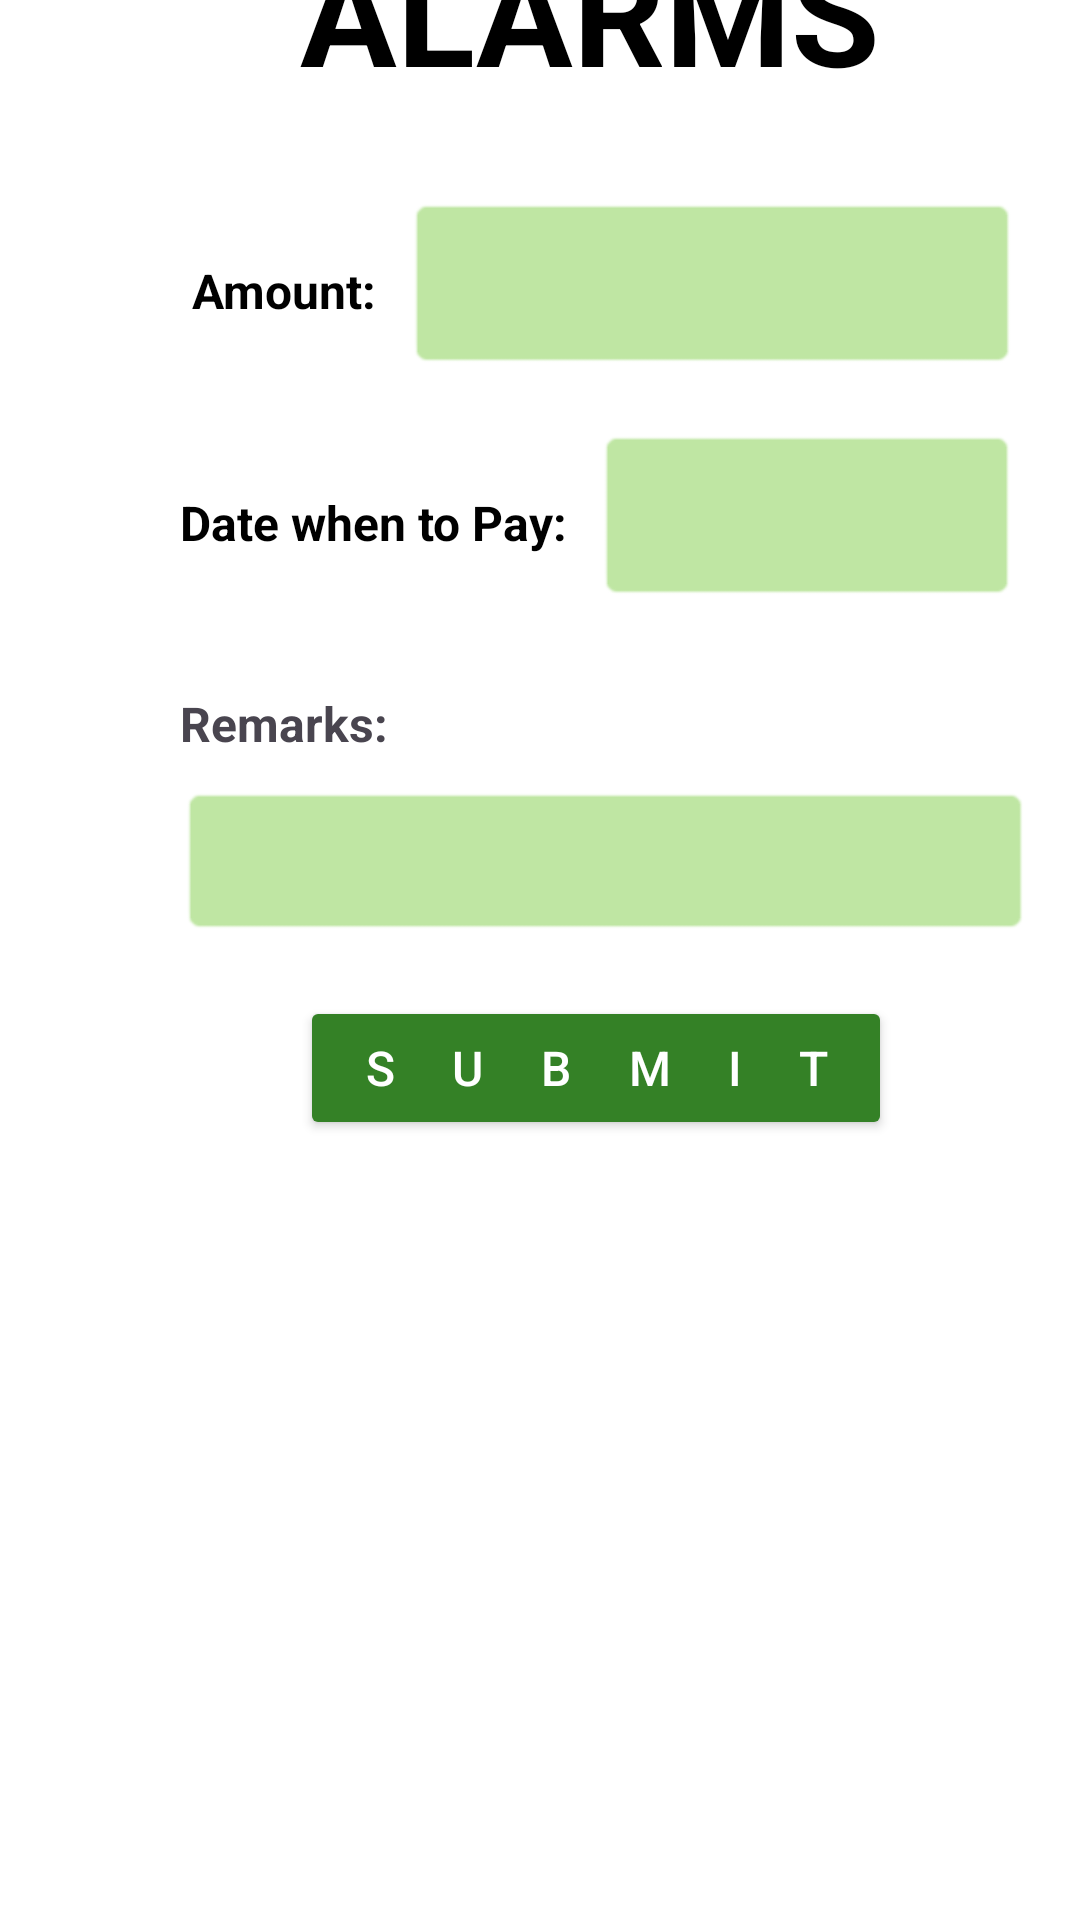

The Android layout XML behind this screen, and the referenced resources:
<!-- AndroidManifest.xml: application theme Theme.MoneyTally -->
<!-- res/layout/fragment_alarms.xml -->
<?xml version="1.0" encoding="utf-8"?>
<androidx.constraintlayout.widget.ConstraintLayout xmlns:android="http://schemas.android.com/apk/res/android"
    xmlns:app="http://schemas.android.com/apk/res-auto"
    xmlns:tools="http://schemas.android.com/tools"
    android:id="@+id/frameLayout3"
    android:layout_width="match_parent"
    android:layout_height="match_parent"
    android:background="@color/white"
    tools:context=".AlarmsFragment">

    <ScrollView
        android:layout_width="409dp"
        android:layout_height="729dp"
        app:layout_constraintBottom_toBottomOf="parent"
        app:layout_constraintEnd_toEndOf="parent"
        app:layout_constraintHorizontal_bias="0.0"
        app:layout_constraintStart_toStartOf="parent"
        app:layout_constraintTop_toTopOf="parent"
        app:layout_constraintVertical_bias="1.0">

        <LinearLayout
            android:layout_width="match_parent"
            android:layout_height="match_parent"
            android:orientation="vertical">

            <TextView
                android:id="@+id/alarmsTitle"
                android:layout_width="wrap_content"
                android:layout_height="wrap_content"
                android:layout_marginLeft="100dp"
                android:layout_marginTop="60dp"
                android:text="Alarms"
                android:textAlignment="center"
                android:textAllCaps="true"
                android:textColor="#000000"
                android:textSize="48sp"
                android:textStyle="bold" />

            <LinearLayout
                android:layout_width="wrap_content"
                android:layout_height="wrap_content"
                android:layout_marginLeft="60dp"
                android:layout_marginTop="30dp"
                android:layout_marginRight="70dp"
                android:baselineAligned="true"
                android:orientation="horizontal"
                android:textAlignment="center">

                <TextView
                    android:id="@+id/textView7"
                    android:layout_width="wrap_content"
                    android:layout_height="wrap_content"
                    android:layout_marginTop="-5dp"
                    android:labelFor="@id/alarmsAmountNumber"
                    android:text=" Amount:"
                    android:textColor="#000000"
                    android:textSize="16sp"
                    android:textStyle="bold" />

                <EditText
                    android:id="@+id/alarmsAmountNumber"
                    android:layout_width="wrap_content"
                    android:layout_height="wrap_content"
                    android:layout_marginLeft="10dp"
                    android:background="@android:drawable/editbox_background"
                    android:backgroundTint="#BFE6A3"
                    android:ems="10"
                    android:inputType="number"
                    android:textColor="#000000"
                    android:textSize="34sp" />
            </LinearLayout>

            <LinearLayout
                android:layout_width="wrap_content"
                android:layout_height="wrap_content"
                android:layout_marginLeft="60dp"
                android:layout_marginTop="20dp"
                android:orientation="horizontal">

                <TextView
                    android:id="@+id/textView10"
                    android:layout_width="wrap_content"
                    android:layout_height="wrap_content"
                    android:layout_marginTop="-5dp"
                    android:labelFor="@id/expensesDateText2"
                    android:text="Date when to Pay:"
                    android:textAllCaps="false"
                    android:textColor="#000000"
                    android:textSize="16sp"
                    android:textStyle="bold" />

                <EditText
                    android:id="@+id/expensesDateText2"
                    android:layout_width="140dp"
                    android:layout_height="wrap_content"
                    android:layout_marginLeft="10dp"
                    android:background="@android:drawable/editbox_background"
                    android:backgroundTint="#BFE6A3"
                    android:ems="10"
                    android:inputType="date"
                    android:textSize="34sp" />
            </LinearLayout>

            <TextView
                android:id="@+id/textView6"
                android:layout_width="wrap_content"
                android:layout_height="wrap_content"
                android:layout_marginLeft="60dp"
                android:layout_marginTop="30dp"
                android:labelFor="@id/alarmRemarksText"
                android:text="Remarks:"
                android:textSize="16sp"
                android:textStyle="bold" />

            <EditText
                android:id="@+id/alarmRemarksText"
                android:layout_width="wrap_content"
                android:layout_height="50dp"
                android:layout_marginLeft="60dp"
                android:layout_marginTop="10dp"
                android:background="@android:drawable/editbox_background"
                android:backgroundTint="#BFE6A3"
                android:ems="10"
                android:gravity="start|top"
                android:inputType="textMultiLine"
                android:textColor="#000000"
                android:textSize="24sp" />

            <androidx.appcompat.widget.AppCompatButton
                android:id="@+id/alarmsSubmitButton"
                android:layout_width="wrap_content"
                android:layout_height="wrap_content"
                android:layout_marginLeft="100dp"
                android:layout_marginTop="20dp"
                android:backgroundTint="#348126"
                android:letterSpacing="1.2"
                android:text="SUBMIT"
                android:textAlignment="center"
                android:textAllCaps="true"
                android:textColor="#FFFFFF"
                android:textSize="16sp" />

        </LinearLayout>
    </ScrollView>
</androidx.constraintlayout.widget.ConstraintLayout>
<!-- resources referenced by this layout -->
<resources>
  <style name="Theme.MoneyTally" parent="Base.Theme.MoneyTally" />
  <style name="Base.Theme.MoneyTally" parent="Theme.Material3.DayNight.NoActionBar">
          
          
      </style>
  <!-- not gathered from this repository: default colours our renderer supplied (Android Studio template values) -->
  <color name="white">#FFFFFFFF</color>
</resources>
